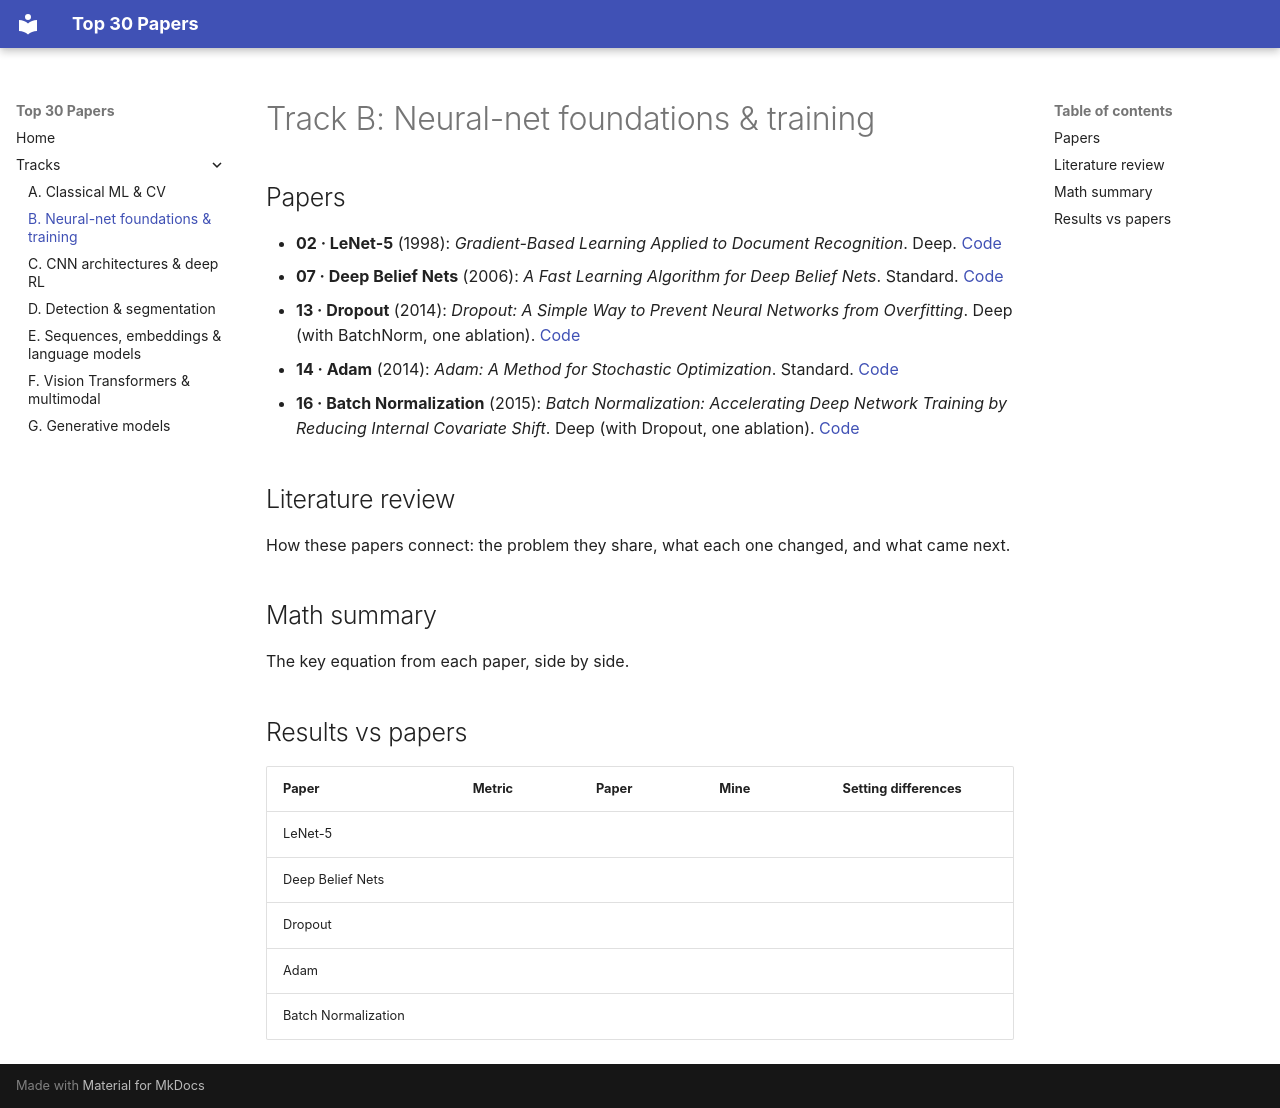

repository: AnwarMirza/top30-papers · page: tracks/B-foundations/index.html · generator: mkdocs

# Track B: Neural-net foundations & training

## Papers

- **02 · LeNet-5** (1998): *Gradient-Based Learning Applied to Document Recognition*. Deep. [Code](https://github.com/anwarmirza/top30-papers/tree/main/trackB_foundations/02_lenet5)
- **07 · Deep Belief Nets** (2006): *A Fast Learning Algorithm for Deep Belief Nets*. Standard. [Code](https://github.com/anwarmirza/top30-papers/tree/main/trackB_foundations/07_deep_belief_nets)
- **13 · Dropout** (2014): *Dropout: A Simple Way to Prevent Neural Networks from Overfitting*. Deep (with BatchNorm, one ablation). [Code](https://github.com/anwarmirza/top30-papers/tree/main/trackB_foundations/13_dropout)
- **14 · Adam** (2014): *Adam: A Method for Stochastic Optimization*. Standard. [Code](https://github.com/anwarmirza/top30-papers/tree/main/trackB_foundations/14_adam)
- **16 · Batch Normalization** (2015): *Batch Normalization: Accelerating Deep Network Training by Reducing Internal Covariate Shift*. Deep (with Dropout, one ablation). [Code](https://github.com/anwarmirza/top30-papers/tree/main/trackB_foundations/16_batch_norm)

## Literature review

How these papers connect: the problem they share, what each one changed, and what came next.

## Math summary

The key equation from each paper, side by side.

## Results vs papers

| Paper | Metric | Paper | Mine | Setting differences |
|---|---|---|---|---|
| LeNet-5 | | | | |
| Deep Belief Nets | | | | |
| Dropout | | | | |
| Adam | | | | |
| Batch Normalization | | | | |
